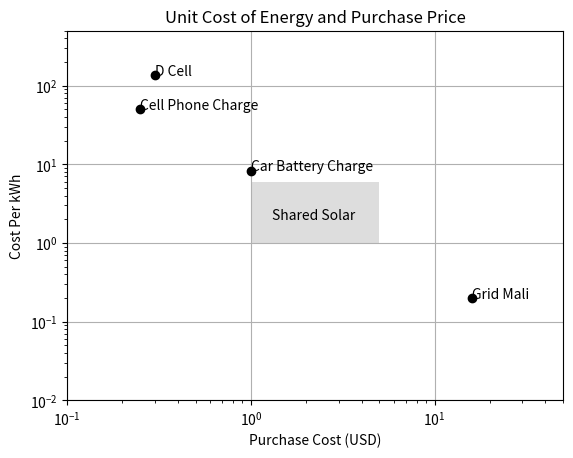

Source code (Python):
from __future__ import division
import matplotlib.pyplot as plt

def addEntry(key, cost, energy):
    dict[key] = {}
    dict[key]['cost'] = cost
    dict[key]['energy'] = energy
    dict[key]['cpkWh'] = dict[key]['cost'] / dict[key]['energy']

dict = {}

addEntry('Cell Phone Charge',  cost = 0.25, energy = 0.005)
#addEntry('Kerosene',    cost = 1.20, energy = 45/3.6)
addEntry('D Cell',      cost = 0.30, energy = 0.0022)
addEntry('Car Battery Charge', cost = 1.0,  energy = 0.12)
#addEntry('SharedSolar', cost = 1.0,  energy = 0.2)
addEntry('Grid Mali',   cost = 16,   energy = 16/0.2)

fig = plt.figure()
axes = fig.add_subplot(111)

for key in dict.keys():
    axes.loglog(dict[key]['cost'], dict[key]['cpkWh'], 'ko')
    axes.text(dict[key]['cost'], dict[key]['cpkWh'], key)

from matplotlib.patches import Rectangle

rect = Rectangle((1, 1), 4, 5, facecolor="#dddddd")
axes.add_artist(rect)
#rect.set_clip_box(axes.bbox)
axes.text(1.3,2,'Shared Solar')

plt.xlim((0.1,50))
plt.ylim((0.01,500))

plt.title('Unit Cost of Energy and Purchase Price')
plt.xlabel('Purchase Cost (USD)')
plt.ylabel('Cost Per kWh')

plt.grid()
plt.savefig('costVsEnergy.pdf')
plt.show()

plt.close()
